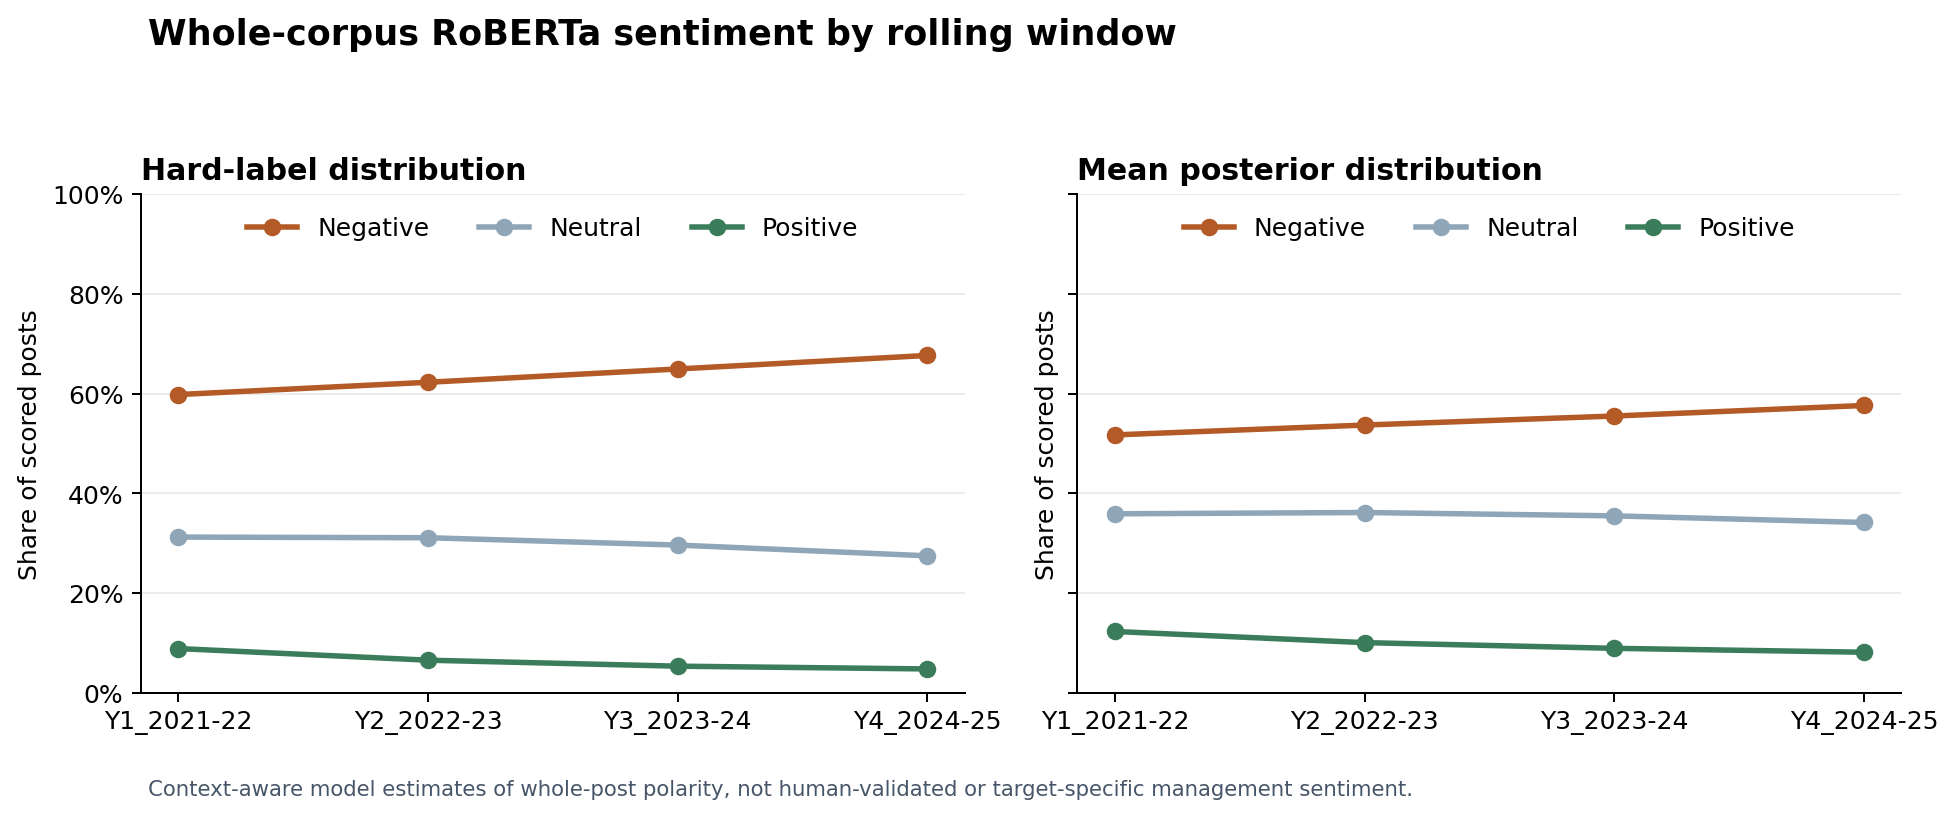

Values plotted in this chart, from the file beside it:
rolling_window, posts, negative_count, negative_hard_share, negative_mean_probability, neutral_count, neutral_hard_share, neutral_mean_probability, positive_count, positive_hard_share, positive_mean_probability, mean_max_probability, truncated_share
Y1_2021-22, 28276, 16923, 0.5985, 0.5175, 8838, 0.3126, 0.3593, 2515, 0.08894, 0.1232, 0.6925, 0.1884
Y2_2022-23, 34410, 21441, 0.6231, 0.5373, 10711, 0.3113, 0.3618, 2258, 0.06562, 0.1009, 0.7021, 0.1504
Y3_2023-24, 22608, 14691, 0.6498, 0.5554, 6705, 0.2966, 0.3552, 1212, 0.05361, 0.0894, 0.7013, 0.1601
Y4_2024-25, 11960, 8096, 0.6769, 0.5766, 3289, 0.275, 0.3418, 575, 0.04808, 0.08158, 0.7086, 0.1533
